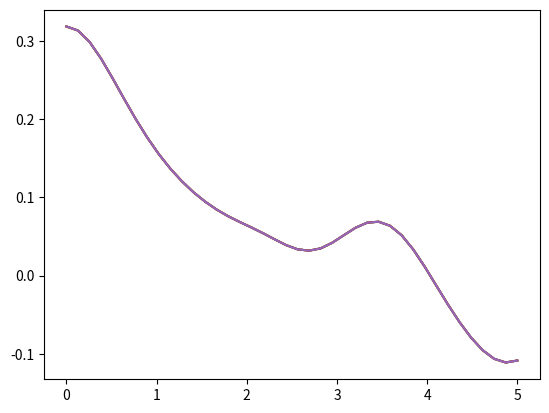

Generate this figure with matplotlib:
import matplotlib.pyplot as plt
import numpy as np
from scipy import special 
from math import pi

rho = [0.0000,3.8183e-01,1.0796,1.6625,1.9735,2.0196,1.8515,1.5652,1.3384,1.2414,1.2130,1.2339,1.2963,1.3604,1.4245,1.5091,1.5999,1.6795,1.7703,1.8850,2.0024,2.1078,2.2058,2.2969,2.3736,2.4315,2.4631,2.4630,2.4420,2.4283,2.4497,2.5256,2.6468,2.8022,2.9994,3.2493,3.5338,3.8369,4.1585,4.5100,4.8879,5.2840,5.6880,6.0939,6.5062,6.9240,7.3146,7.6278,7.8765,8.1019,8.3148,8.4660,8.5106,8.4430,8.3176,8.2258,8.1672,8.0634,7.8788,7.7084,7.5812,7.4298,7.2166,7.0165,6.8529,6.6832,6.4839,6.2897,6.1278,5.9917,5.8309,5.6189,5.3965,5.2295,5.0961,4.9383,4.7503,4.5634,4.3927,4.2340,4.0757,3.9060,3.7421,3.5991,3.4636,3.3199,3.1826,3.0533,2.9071,2.7299,2.5375,2.3434,2.1513,1.9532,1.7492,1.5582,1.3939,1.2399,1.1004,9.9699e-01,9.2203e-01,8.4542e-01,7.7743e-01,7.3029e-01,6.8805e-01,6.4727e-01,6.1932e-01,5.9475e-01,5.6481e-01,5.4473e-01,5.3324e-01,5.1494e-01,4.9853e-01,4.9162e-01,4.8152e-01,4.6689e-01,4.5969e-01,4.5248e-01,4.4006e-01]

spacing = 0.001265
energies = [i*spacing for i in range(len(rho))]
invArea = 1.0/np.trapz(rho,x=energies)
rho = [x*invArea for x in rho]


def getRho(energies,rho,val):
    if val > energies[-1]:
        return 0.0
    for i in range(len(energies)-1):
        if energies[i] <= val and val <= energies[i+1]:
            m = (rho[i+1]-rho[i])/(energies[i+1]-energies[i])
            b = rho[i]
            return m*(val-energies[i])+b
        
alphas = np.linspace(1e-3,5,5)
betas  = np.linspace(0,5,40)

N = 10
weights = special.roots_laguerre(N, mu=False)[1]
zeros   = special.roots_laguerre(N, mu=False)[0]

alpha = 0.2
beta = 0.5



def get_g(alpha,t):
    N = 10
    weights = special.roots_laguerre(N, mu=False)[1]
    zeros   = special.roots_laguerre(N, mu=False)[0]
    g = 0.0
    for i in range(N):
        xi = zeros[i]
        rhoVal = getRho(energies,rho,2.0*xi)
        G1 = rhoVal*np.cos(2*xi*t)/(2*xi*np.sinh(xi))*np.exp(2*xi)
        G2 = rhoVal*np.cos(2*xi*t)/(2*xi*np.sinh(xi))
        g += weights[i]*(G1+G2)
    return g*alpha


def get_f(alpha,beta,t):
    N = 10
    weights = special.roots_laguerre(N, mu=False)[1]
    zeros   = special.roots_laguerre(N, mu=False)[0]
    f = 0.0
    for i in range(N):
        xi = zeros[i]
        rhoVal = getRho(energies,rho,2.0*xi)
        F1 = rhoVal*np.sin(2*xi*t)/(2*xi*np.sinh(xi))*np.exp(2*xi)
        F2 = rhoVal*np.sin(2*xi*t)/(2*xi*np.sinh(xi))
        f += weights[i]*(-F1+F2)
    return beta*t - f*alpha


def get_lambda():
    N = 10
    weights = special.roots_laguerre(N, mu=False)[1]
    zeros   = special.roots_laguerre(N, mu=False)[0]
    lambda_s = 0.0
    for i in range(N):
        bi = zeros[i]
        rhoVal = getRho(energies,rho,2.0*bi)
        F1 = rhoVal/(2*bi*np.sinh(bi))*np.exp(-bi*0.5)
        lambda_s += weights[i]*F1
    return lambda_s 

def getSAB(alpha,beta):
    N = 10
    weights = special.roots_laguerre(N, mu=False)[1]
    zeros   = special.roots_laguerre(N, mu=False)[0]
    sabVal = 0.0

    for i in range(N):
        ti = zeros[i]
        sabVal += np.exp(get_g(alpha,ti)*ti)   * \
                  np.cos(get_f(alpha,beta,ti)) * weights[i]
    sabVal *= np.exp(-get_lambda()*alpha)/pi
    return sabVal


for alpha in alphas:
    print(alpha)
    sabVals = []
    for beta in betas:
        sabVals.append(getSAB(alpha,beta))

    plt.plot(betas,sabVals)
plt.show()





    


